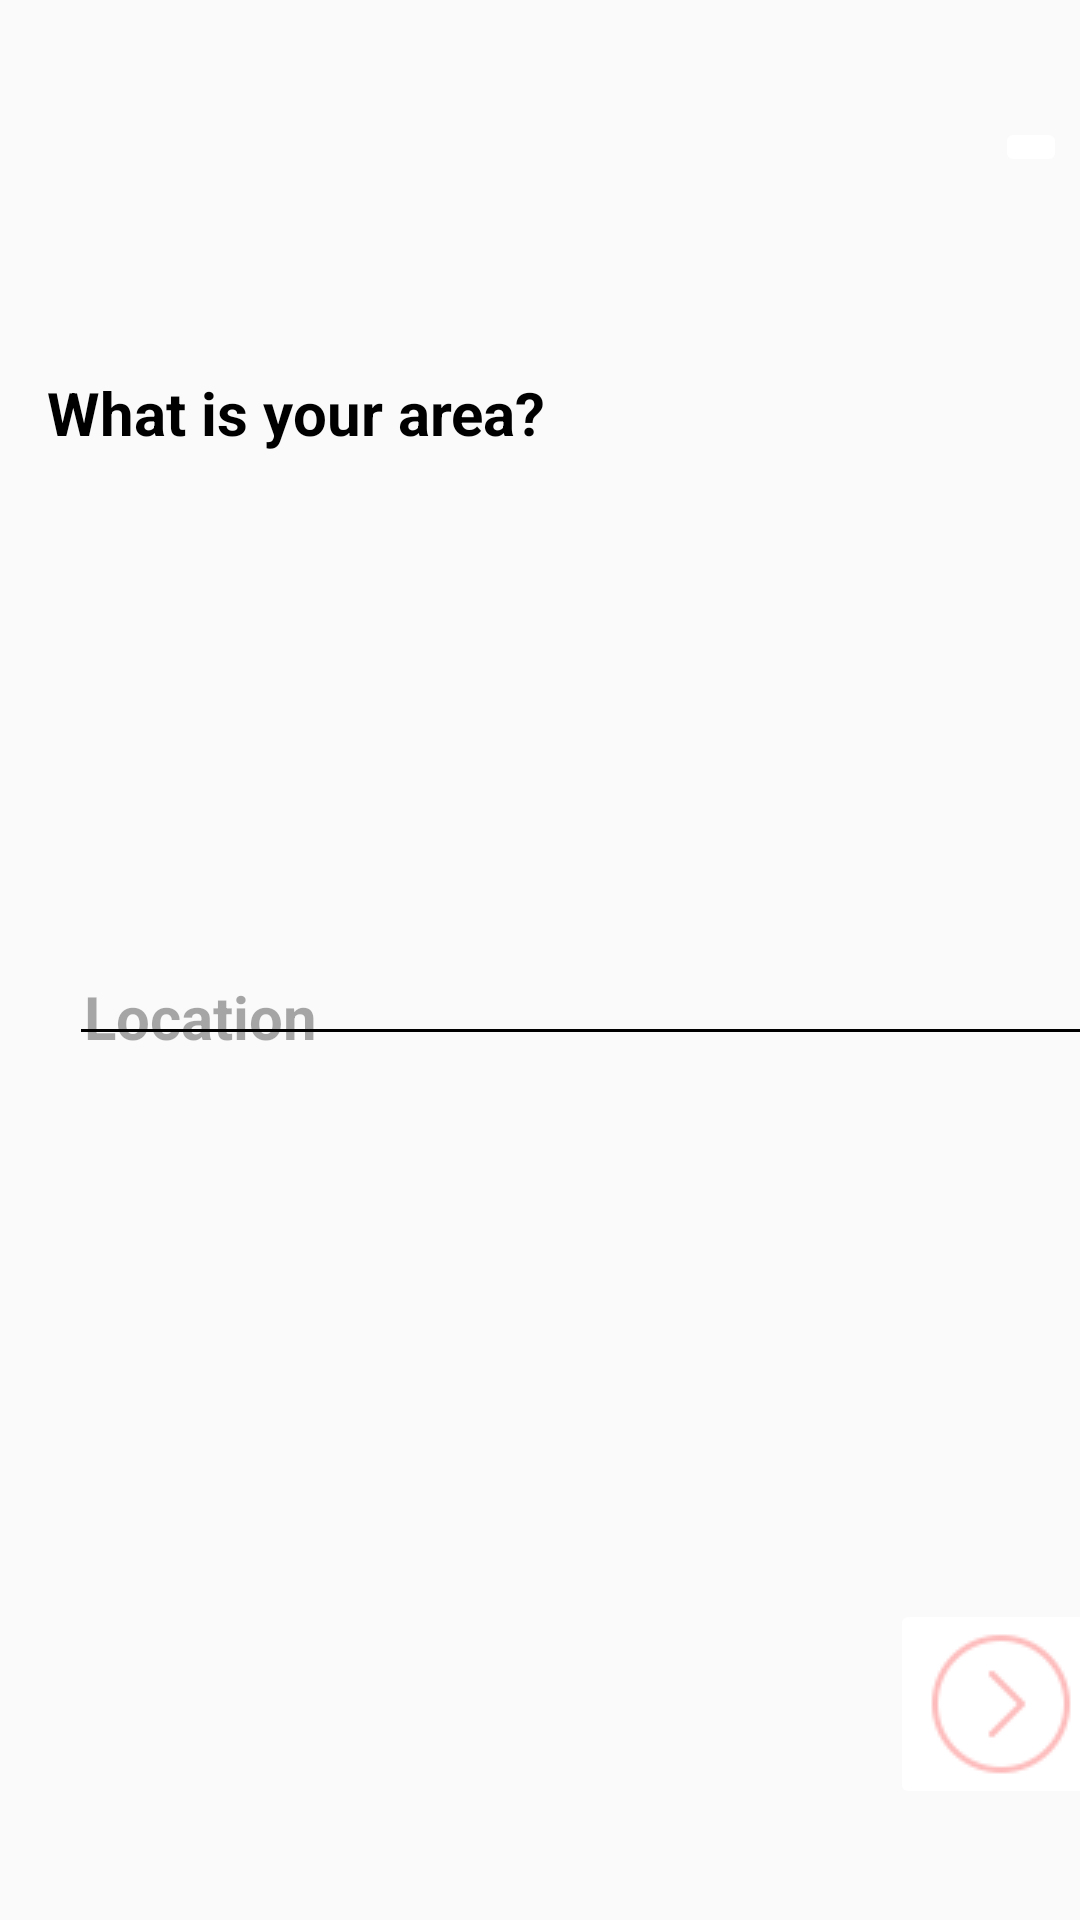

The Android layout XML behind this screen, and the referenced resources:
<!-- AndroidManifest.xml: application theme Theme.AppCompat.Light -->
<!-- res/layout/activity_location.xml -->
<?xml version="1.0" encoding="utf-8"?>
<androidx.constraintlayout.widget.ConstraintLayout xmlns:android="http://schemas.android.com/apk/res/android"
    xmlns:app="http://schemas.android.com/apk/res-auto"
    xmlns:tools="http://schemas.android.com/tools"
    android:layout_width="match_parent"
    android:layout_height="match_parent"
    tools:context="com.app.wegatyou.EmailActivity">


    <TextView
        android:id="@+id/location_title"
        android:layout_width="213dp"
        android:layout_height="55dp"
        android:layout_marginStart="27dp"
        android:layout_marginTop="124dp"
        android:layout_marginEnd="210dp"
        android:text="What is your area?"
        android:textColor="#000000"
        android:textSize="20sp"
        android:textStyle="bold"
        app:layout_constraintEnd_toEndOf="parent"
        app:layout_constraintHorizontal_bias="0.128"
        app:layout_constraintStart_toStartOf="parent"
        app:layout_constraintTop_toTopOf="parent" />

    <View
        android:id="@+id/line"
        android:layout_width="367dp"
        android:layout_height="1dp"
        android:layout_marginStart="27dp"
        android:layout_marginEnd="17dp"
        android:layout_marginBottom="296dp"
        android:background="@android:color/black"
        app:layout_constraintBottom_toBottomOf="parent"
        app:layout_constraintEnd_toEndOf="parent"
        app:layout_constraintHorizontal_bias="0.0"
        app:layout_constraintStart_toStartOf="parent" />

    <TextView
        android:id="@+id/location_answer"
        android:layout_width="134dp"
        android:layout_height="26dp"
        android:layout_marginStart="28dp"
        android:layout_marginEnd="244dp"
        android:text="Location"
        android:textColor="#57000000"
        android:textSize="20sp"
        android:textStyle="bold"
        app:layout_constraintBottom_toBottomOf="parent"
        app:layout_constraintEnd_toEndOf="parent"
        app:layout_constraintHorizontal_bias="0.0"
        app:layout_constraintStart_toStartOf="parent"
        app:layout_constraintTop_toTopOf="parent"
        app:layout_constraintVertical_bias="0.53" />




    <ImageButton
        android:id="@+id/cross"
        android:layout_width="wrap_content"
        android:layout_height="wrap_content"
        android:layout_marginStart="342dp"
        android:layout_marginTop="39dp"
        android:layout_marginEnd="15dp"
        android:backgroundTint="#FFFFFF"
        app:layout_constraintEnd_toEndOf="parent"
        app:layout_constraintStart_toStartOf="parent"
        app:layout_constraintTop_toTopOf="parent"
        app:srcCompat="@drawable/cross" />

    <ImageButton
        android:id="@+id/next"
        android:layout_width="wrap_content"
        android:layout_height="wrap_content"
        android:layout_marginStart="322dp"
        android:layout_marginEnd="15dp"
        android:layout_marginBottom="37dp"
        android:backgroundTint="#FFFFFF"
        app:layout_constraintBottom_toBottomOf="parent"
        app:layout_constraintEnd_toEndOf="parent"
        app:layout_constraintStart_toStartOf="parent"
        app:srcCompat="@drawable/next" />

</androidx.constraintlayout.widget.ConstraintLayout>
<!-- resources referenced by this layout -->
<resources>
  <!-- drawable next: png bitmap (drawable, 1204 bytes) -->
</resources>
